Run: headless pygame with SDL's dummy video driver; simulated clock (each Clock.tick advances the game by its frame time, no real sleeping); random seed 0; keys injected as events and as key.get_pressed() state; no mouse input.
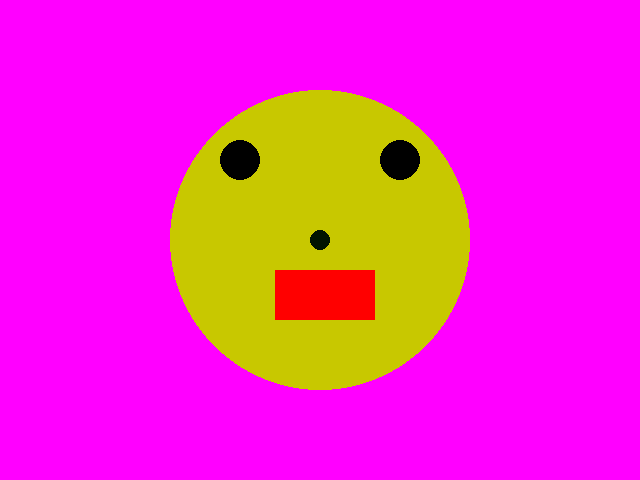
Frame 1 of 4 · flips 1–60 · no input
Frame 2 of 4 · flips 61–180 · tapped SPACE, RETURN · held RIGHT (→), D · screen unchanged from frame 1, image omitted
Frame 3 of 4 · flips 181–300 · held DOWN (↓), S · screen unchanged from frame 2, image omitted
Frame 4 of 4 · flips 301–420 · held LEFT (←), A, UP (↑), W · screen unchanged from frame 3, image omitted

The pygame program that drew these frames:

# TODO: In this module we'll start drawing a simple smiley face
#  Yellow circle for the head
#  Two black circle eyes
#  Red rectangle (rect) mouth
#  Red circle nose.
#07/08/2019

import pygame
import sys

pygame.init()
screen = pygame.display.set_mode((640, 480))
while True:
    for event in pygame.event.get():
        print(event)
        if event.type == pygame.QUIT:
            sys.exit()

    screen.fill((255, 0, 255)) # magenta

    pygame.draw.circle(screen, (200,200,0), (320,240), 150)
    pygame.draw.circle(screen, (0, 0, 0), (240, 160), 20)
    pygame.draw.circle(screen, (0, 0, 0), (400, 160), 20)
    pygame.draw.circle(screen, (0, 20, 0), (320, 240), 10)
    pygame.draw.rect(screen, (255, 0, 0), (275, 270, 100, 50))

    pygame.display.update()
